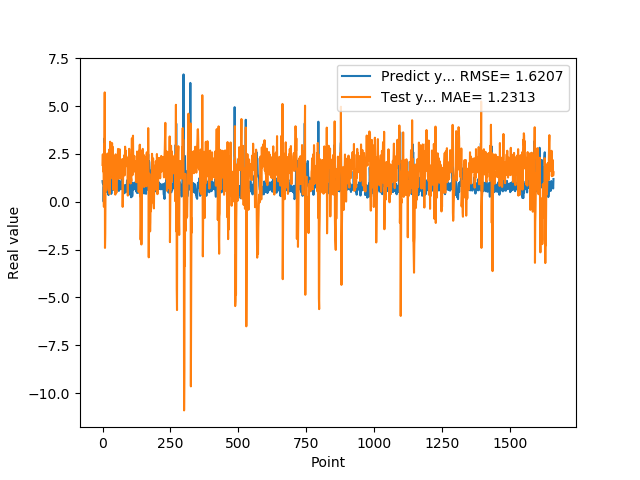

The data file committed next to this chart (first rows):
1.074290990829999792e+00, 1.920363680398375017e+00
9.521890282630000035e-01, 2.474706438989590307e+00
9.879170060160000766e-01, 1.590022863865430125e+00
1.011654973029999960e+00, 1.607134340886229973e+00
0.000000000000000000e+00, 1.442579113899566279e+00
7.643579840659999736e-01, -2.661828363185998469e-01
7.788103222849999119e-01, 3.019083419088322451e+00
3.306220054629999794e+00, 2.480179497055425841e+00
1.055441975589999970e+00, 5.711859222279293213e+00
7.543110251430000801e-01, -2.416526974704722441e+00
7.915459871289999283e-01, -1.688100029067317376e+00
1.409499049189999909e+00, 6.676900605375494235e-01
8.875439763070001042e-01, 1.236693722055474787e+00
6.401469707490000660e-01, 5.932447951104194983e-01
5.082880258560000808e-01, 7.331825209823584766e-01
8.640019893649999450e-01, 1.291250543666597972e+00
5.725920200349999822e-01, 2.337243886723920028e+00
8.469420075419999971e-01, 1.692684338219740736e+00
9.181020259860001032e-01, 2.515635073487638262e+00
7.976629734039999420e-01, 2.215216388596771502e+00
9.608020186419998776e-01, 1.605168184966941913e+00
9.555831551549999192e-01, 1.990340590744730909e+00
3.470349907879999862e-01, 1.615168432590854186e+00
9.546210169789999256e-01, 5.707163466566709253e-01
1.293938040730000072e+00, 2.718402467653584953e+00
5.251880288119999962e-01, 2.526599294788102856e+00
4.773890078070000542e-01, 4.008286375216727482e-01
1.275226235389999907e+00, 1.456263244147284253e+00
8.723750114439999814e-01, 3.133462563183886829e+00
8.355640172959999390e-01, 1.199810038949913560e+00
7.321749925609999377e-01, 1.490452087714814633e+00
7.640249729160000225e-01, 1.439558039628860753e+00
4.072830080990000323e-01, 1.587268046923301590e+00
4.752210080619999610e-01, 1.307124898174267136e+00
8.781340122220000488e-01, 2.194189984971618212e+00
7.414129972460000717e-01, 3.062441616167424829e+00
1.258002042770000051e+00, 2.146703808536674085e+00
1.069700956339999953e+00, 2.869611584828006823e+00
7.274609804150000691e-01, 1.415661805372864679e+00
7.892770171170000459e-01, 6.301253747263373395e-01
6.237750053410000550e-01, 1.426807641390474890e+00
6.914690136910000007e-01, 1.278458144050103051e+00
8.557710051540000640e-01, 1.934737492545547832e+00
7.093830108640000187e-01, 2.337776759879105271e+00
1.014547944070000041e+00, 1.774043450052074311e+00
1.115731000900000103e+00, 2.386095188783964538e+00
4.182830154900000208e-01, 1.937463893745511312e+00
1.002280950550000105e+00, 3.682669415024949489e-01
1.218860983849999968e+00, 2.473859714701751589e+00
1.143296003339999922e+00, 2.135831368291972954e+00
6.528189778330000248e-01, 1.299490784856128345e+00
6.746559739110000731e-01, 4.681256096934953703e-01
6.009536385540000802e-01, 1.230140690588693797e+00
6.694570183749999348e-01, 1.543382755238815518e+00
6.538079977039999990e-01, 2.080562083352119451e+00
7.814120054240000224e-01, 2.205314109128858391e+00
1.206303954120000022e+00, 2.388680447042693000e+00
8.469259738919999725e-01, 2.756182297077497623e+00
8.286409974099999687e-01, 1.194112582939455436e+00
6.482390165329999787e-01, 1.376549137443991988e+00
5.623700022700000023e-01, 1.257912201258709617e+00
... 1,599 more rows
